Run: headless pygame with SDL's dummy video driver; simulated clock (each Clock.tick advances the game by its frame time, no real sleeping); random seed 0; keys injected as events and as key.get_pressed() state; mouse plan: one left click at the window centre at the start of phase 2, then a move to the lower-right quarter at the start of phase 3.
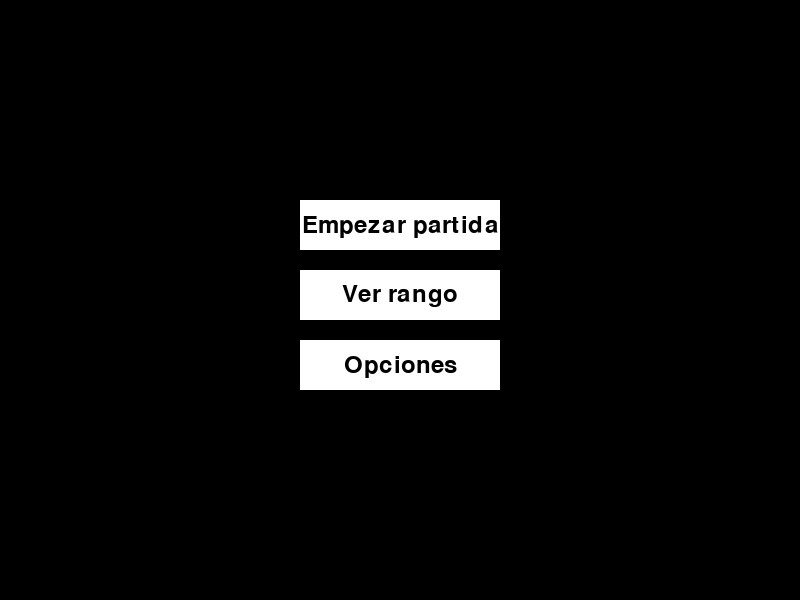
Frame 1 of 4 · flips 1–60 · no input
Frame 2 of 4 · flips 61–180 · clicked the window centre · tapped SPACE, RETURN · held RIGHT (→), D · screen unchanged from frame 1, image omitted
Frame 3 of 4 · flips 181–300 · moved the mouse to the lower-right quarter · held DOWN (↓), S · screen unchanged from frame 2, image omitted
Frame 4 of 4 · flips 301–420 · held LEFT (←), A, UP (↑), W · screen unchanged from frame 3, image omitted

The pygame program that drew these frames:

import pygame
import sys

# Función para mostrar texto en pantalla
def draw_text(text, font, color, surface, x, y):
    text_obj = font.render(text, True, color)
    text_rect = text_obj.get_rect()
    text_rect.center = (x, y)
    surface.blit(text_obj, text_rect)

def show_options_menu():
    options_screen = pygame.Surface((400, 300))
    options_screen.fill((150, 150, 150))
    pygame.draw.rect(options_screen, (100, 100, 100), (50, 50, 300, 200))
    draw_text("Opciones", font, (255, 255, 255), options_screen, 200, 70)
    draw_text("Quitar música", font, (255, 255, 255), options_screen, 200, 120)
    draw_text("Cambiar música", font, (255, 255, 255), options_screen, 200, 150)
    draw_text("Actualizar vista y borrar cache", font, (255, 255, 255), options_screen, 200, 180)
    draw_text("Guardar cambios y borrar cache", font, (255, 255, 255), options_screen, 200, 240)

    apply_button = pygame.draw.rect(options_screen, WHITE, (150, 280, 100, 40))
    draw_text("Aplicar", font, BLACK, options_screen, 200, 300)

    return options_screen, apply_button

# Inicializar Pygame
pygame.init()

# Definir colores
WHITE = (255, 255, 255)
BLACK = (0, 0, 0)

# Definir dimensiones de la pantalla
WIDTH, HEIGHT = 800, 600
SCREEN = pygame.display.set_mode((WIDTH, HEIGHT))
pygame.display.set_caption("Cosmic Dash | By Kevin Andres")

# Fuente
font = pygame.font.Font(None, 36)

# Estado del juego
game_state = "loading"  # Estados: loading, menu, playing, options

# Bucle principal del juego
clock = pygame.time.Clock()
running = True
while running:
    for event in pygame.event.get():
        if event.type == pygame.QUIT:
            running = False
        elif event.type == pygame.MOUSEBUTTONDOWN:
            if game_state == "menu":
                if start_button.collidepoint(event.pos):
                    game_state = "playing"
                elif range_button.collidepoint(event.pos):
                    print("Este apartado todavía está en desarrollo. Gracias por su paciencia.")
                elif options_button.collidepoint(event.pos):
                    game_state = "options"
            elif game_state == "options":
                options_menu, apply_button = show_options_menu()

                if apply_button.collidepoint(event.pos):  # Corregido para usar event.pos
                    if event.type == pygame.MOUSEBUTTONDOWN:
                        print("Cambios guardados. Borre el caché para que los cambios surtan efecto.")
                        game_state = "menu"

    # Actualizar
    if game_state == "loading":
        game_state = "menu"
    elif game_state == "playing":
        pass  # Aquí iría la lógica del juego
    elif game_state == "options":
        options_menu = show_options_menu()

    # Dibujar en pantalla
    SCREEN.fill(BLACK)
    if game_state == "menu":
        start_button = pygame.draw.rect(SCREEN, WHITE, (300, 200, 200, 50))
        range_button = pygame.draw.rect(SCREEN, WHITE, (300, 270, 200, 50))
        options_button = pygame.draw.rect(SCREEN, WHITE, (300, 340, 200, 50))
        draw_text("Empezar partida", font, BLACK, SCREEN, 400, 225)
        draw_text("Ver rango", font, BLACK, SCREEN, 400, 295)
        draw_text("Opciones", font, BLACK, SCREEN, 400, 365)
    elif game_state == "options":
        SCREEN.blit(options_menu[0], (200, 150))

    # Actualizar pantalla
    pygame.display.flip()

    # Controlar la velocidad de actualización
    clock.tick(60)  # 60 FPS

# Salir del juego
pygame.quit()
sys.exit()
